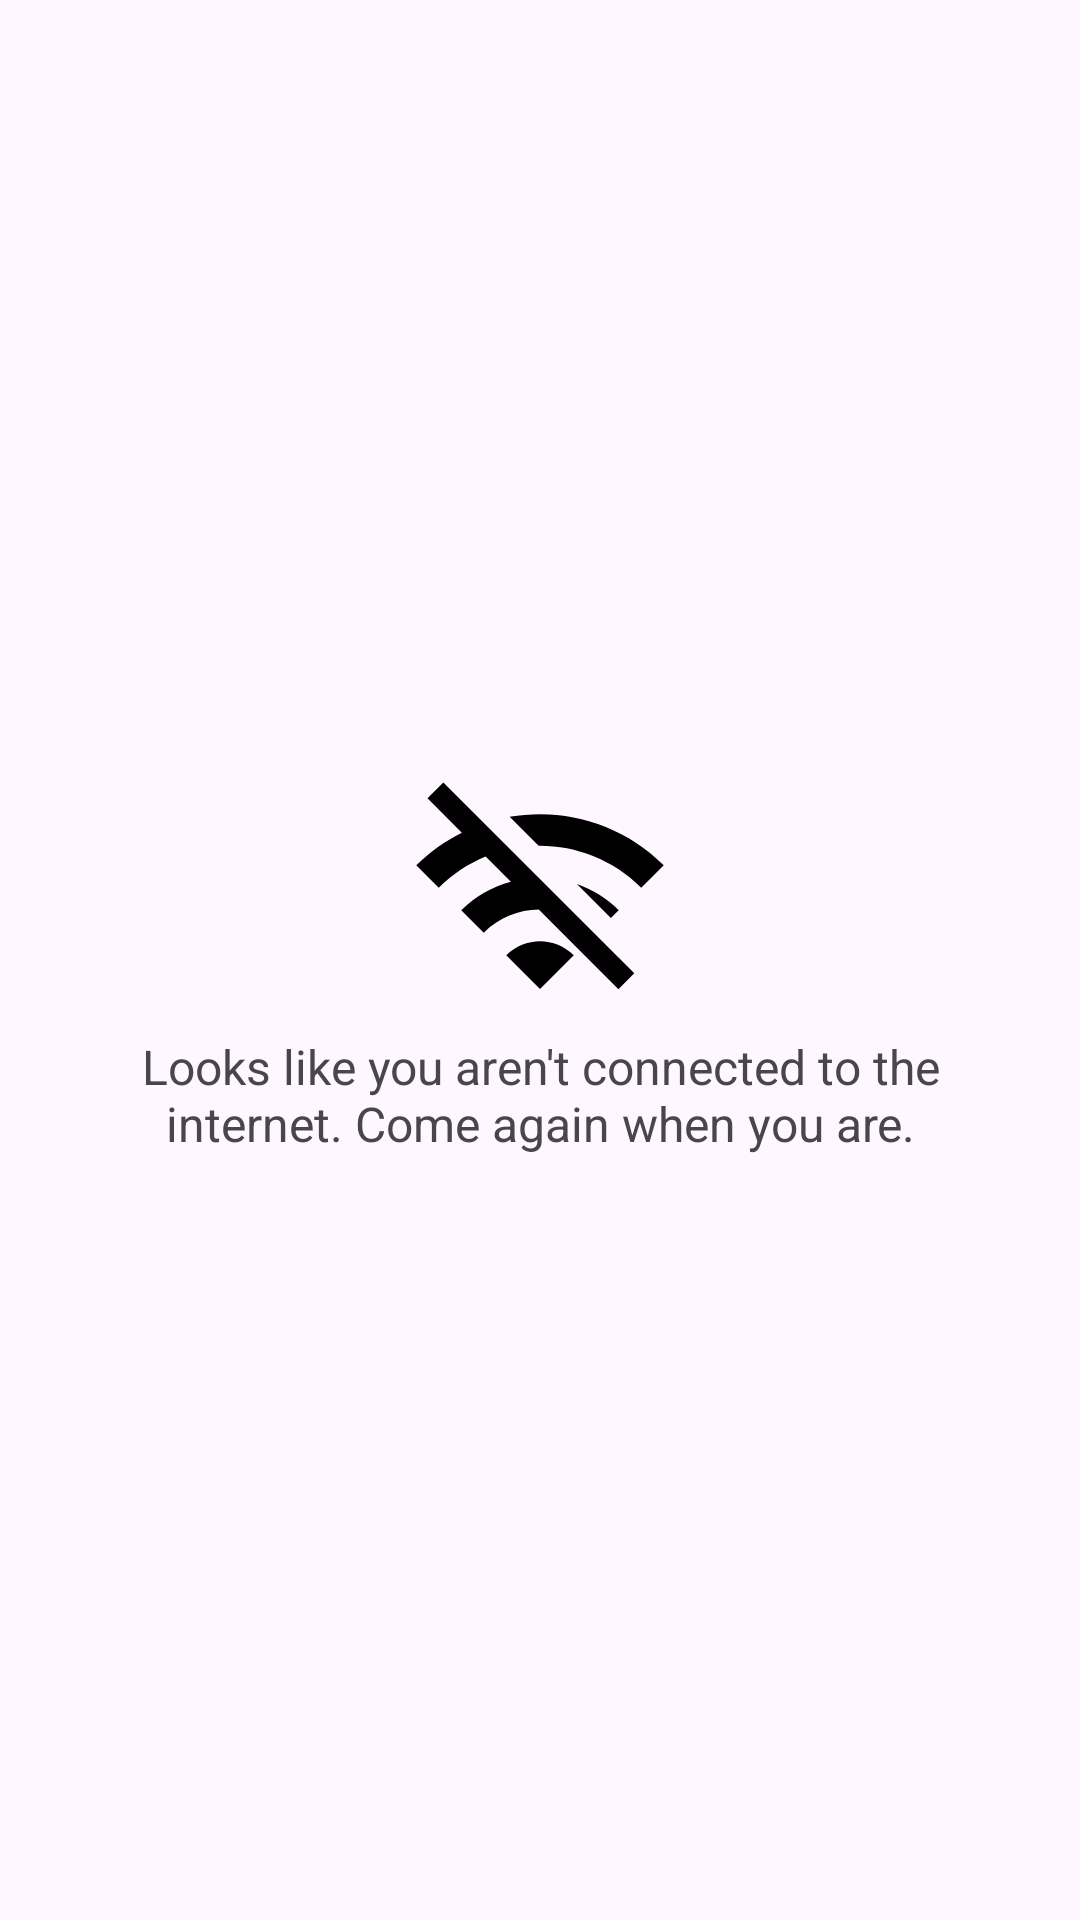

Here is an Android app screen rendered from its layout file. Give the layout XML and the strings, colors and styles it references.
<!-- AndroidManifest.xml: application theme Theme.FinalProject -->
<!-- res/layout/dialog_no_internet.xml -->
<?xml version="1.0" encoding="utf-8"?>
<LinearLayout xmlns:android="http://schemas.android.com/apk/res/android"
    xmlns:app="http://schemas.android.com/apk/res-auto"
    android:orientation="vertical"
    android:layout_width="match_parent"
    android:layout_height="match_parent"
    android:padding="32dp"
    android:gravity="center">

    <TextView
        android:layout_width="match_parent"
        android:layout_height="wrap_content"
        app:drawableTopCompat="@drawable/no_wifi_img"
        android:text="@string/looks_like_you_aren_t_connected_to_the_internet_come_again_when_you_are"
        android:gravity="center"
        android:textSize="16sp"
        />
</LinearLayout>
<!-- resources referenced by this layout -->
<resources>
  <!-- drawable no_wifi_img (drawable) -->
  <vector android:height="90dp" android:tint="#000000"
      android:viewportHeight="24" android:viewportWidth="24"
      android:width="90dp" xmlns:android="http://schemas.android.com/apk/res/android">
      <path android:fillColor="@android:color/white" android:pathData="M21,11l2,-2c-3.73,-3.73 -8.87,-5.15 -13.7,-4.31l2.58,2.58c3.3,-0.02 6.61,1.22 9.12,3.73zM19,13c-1.08,-1.08 -2.36,-1.85 -3.72,-2.33l3.02,3.02 0.7,-0.69zM9,17l3,3 3,-3c-1.65,-1.66 -4.34,-1.66 -6,0zM3.41,1.64L2,3.05 5.05,6.1C3.59,6.83 2.22,7.79 1,9l2,2c1.23,-1.23 2.65,-2.16 4.17,-2.78l2.24,2.24C7.79,10.89 6.27,11.74 5,13l2,2c1.35,-1.35 3.11,-2.04 4.89,-2.06l7.08,7.08 1.41,-1.41L3.41,1.64z"/>
  </vector>
  <string name="looks_like_you_aren_t_connected_to_the_internet_come_again_when_you_are">Looks like you aren\'t connected to the internet. Come again when you are.</string>
  <style name="Theme.FinalProject" parent="Base.Theme.FinalProject">
  
          <item name="headerBackgroundColor">@color/royal_blue</item>
          <item name="headerTextColor">@color/white</item>
          <item name="headerTextColorSelected">@color/teal</item>
      </style>
  <style name="Base.Theme.FinalProject" parent="Theme.Material3.DayNight.NoActionBar">
          
          
  
      </style>
  <color name="royal_blue">#4169E1</color>
  <color name="white">#FFFFFFFF</color>
  <color name="teal">#008080</color>
</resources>
